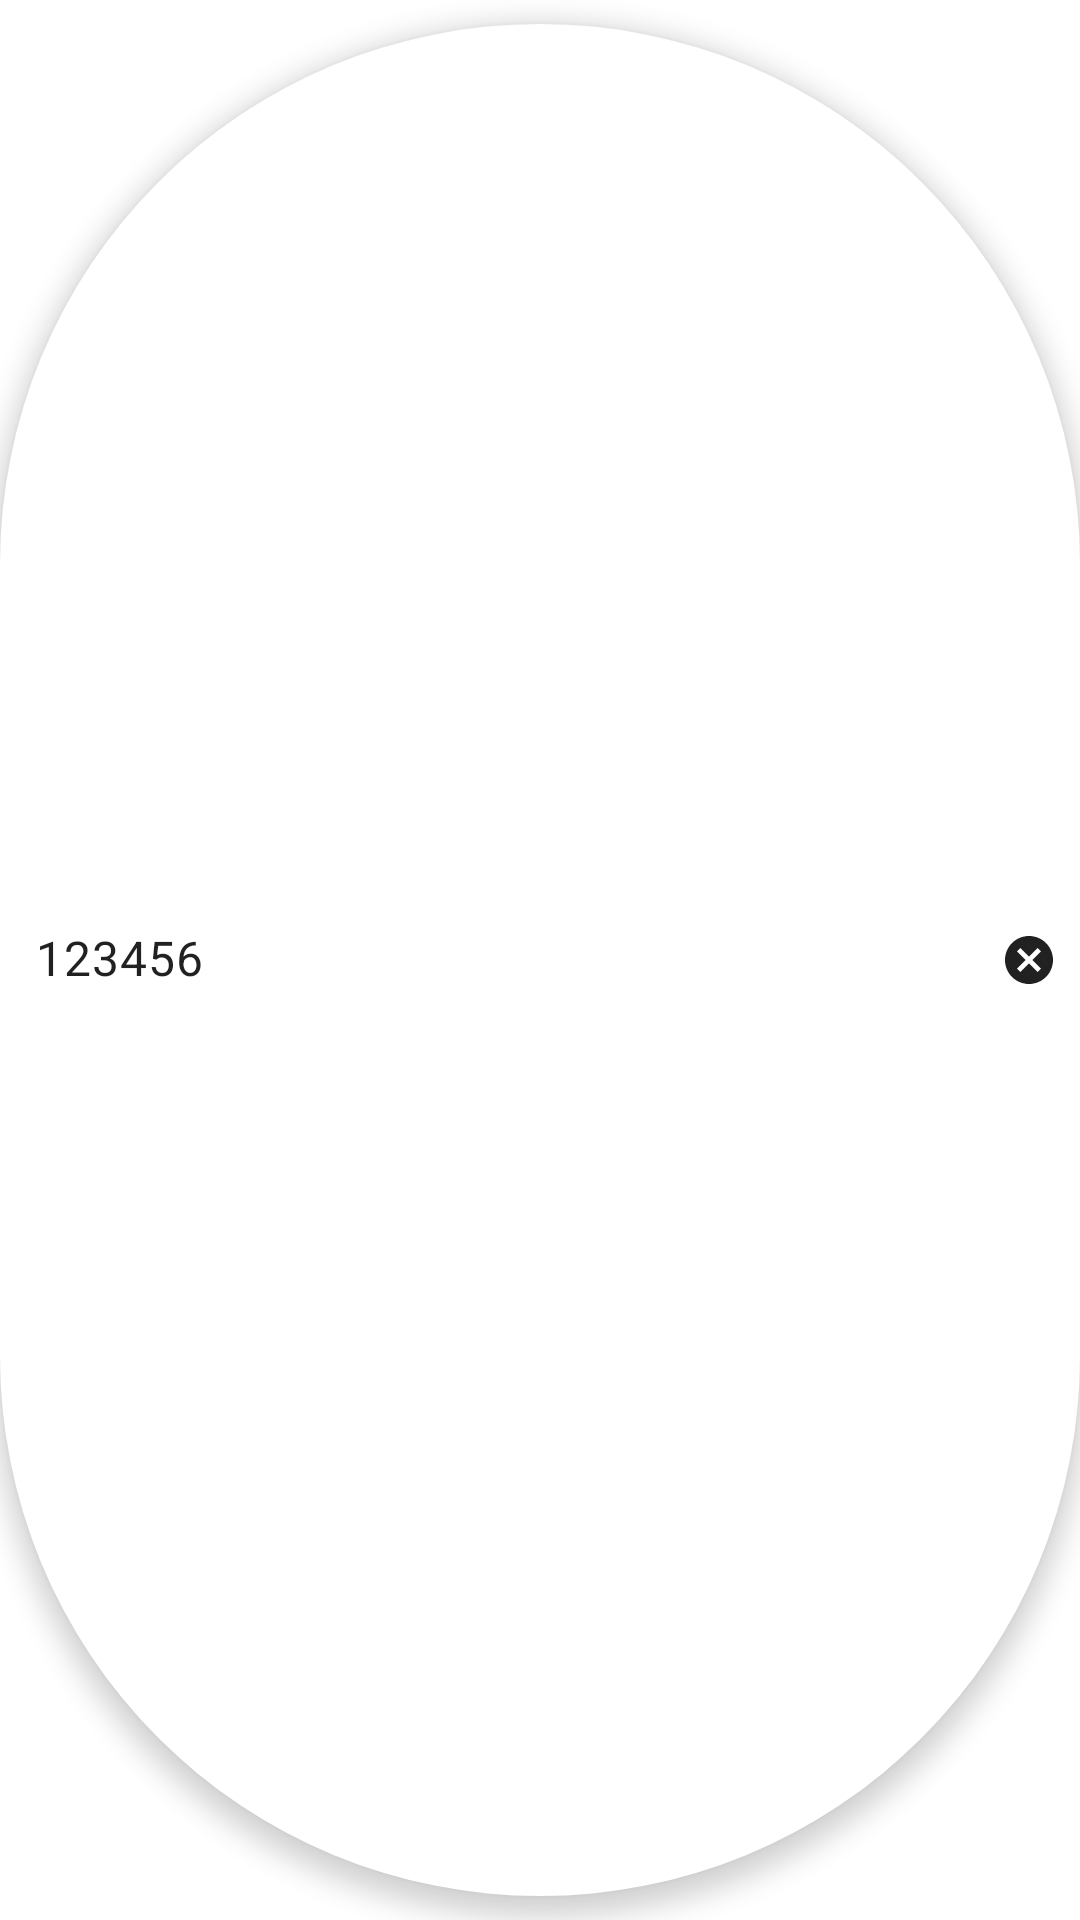

Reconstruct the res/layout file that produces this screen, plus the resources it refers to.
<!-- AndroidManifest.xml: application theme Theme.CZ2006 -->
<!-- res/layout/postal_code.xml -->
<?xml version="1.0" encoding="utf-8"?>
<com.google.android.material.chip.Chip xmlns:android="http://schemas.android.com/apk/res/android"
    xmlns:app="http://schemas.android.com/apk/res-auto"
    android:id="@+id/postalCodeChip"
    style="@style/Widget.MaterialComponents.Chip.Entry"
    android:layout_width="wrap_content"
    android:layout_height="wrap_content"
    android:elevation="5dp"
    android:text="123456"
    android:textSize="16dp"
    android:clickable="false"
    app:chipBackgroundColor="@color/white"
    app:chipIcon="@drawable/ic_baseline_directions_car"
    app:chipIconTint="@color/black" />
<!-- resources referenced by this layout -->
<resources>
  <color name="black">#FF000000</color>
  <color name="white">#FFFFFFFF</color>
  <style name="Theme.CZ2006" parent="Theme.MaterialComponents.DayNight.DarkActionBar">
          
          <item name="colorPrimary">@color/purple_500</item>
          <item name="colorPrimaryVariant">@color/purple_700</item>
          <item name="colorOnPrimary">@color/white</item>
          
          <item name="colorSecondary">@color/white</item>
          <item name="colorSecondaryVariant">@color/white</item>
          <item name="colorOnSecondary">@color/black</item>
          
          <item name="android:statusBarColor" tools:targetApi="l">?attr/colorPrimaryVariant</item>
          
          <item name="android:windowTranslucentStatus">true</item>
          <item name="android:windowTranslucentNavigation">true</item>
  
      </style>
  <color name="purple_500">#FF6200EE</color>
  <color name="purple_700">#FF3700B3</color>
</resources>
